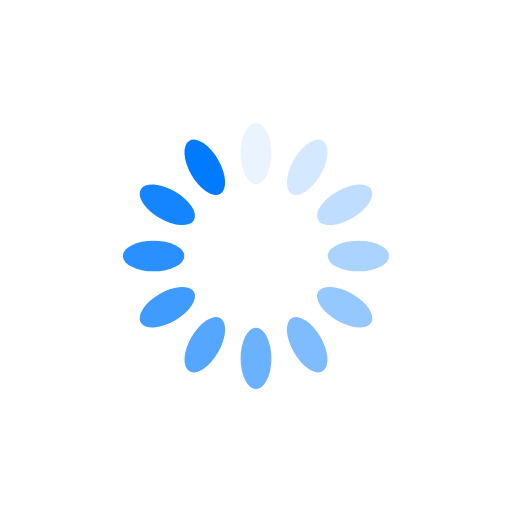
t = 0.00 s
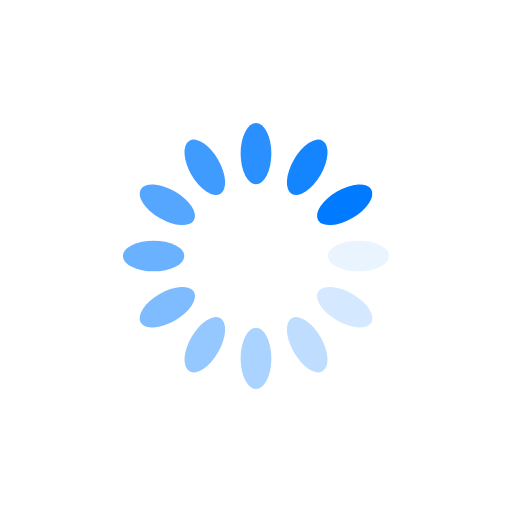
t = 0.25 s
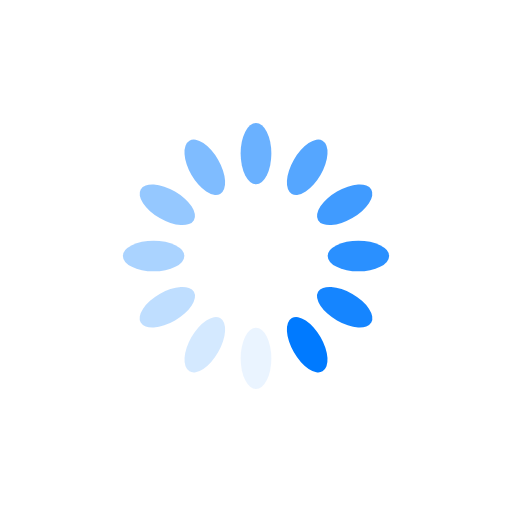
t = 0.50 s
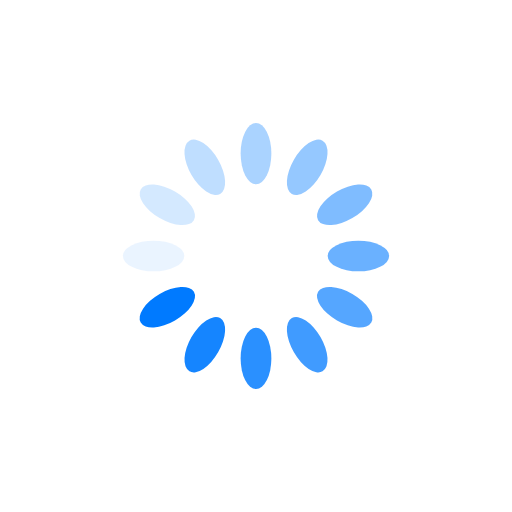
t = 0.75 s

The animated SVG that drew these frames (rendered in a browser with its animation timeline set to each time). Animation: 12 SMIL elements (animate=12); one cycle of 1.00 s, repeats indefinitely.

<?xml version="1.0" encoding="utf-8"?>
<svg xmlns="http://www.w3.org/2000/svg" xmlns:xlink="http://www.w3.org/1999/xlink" style="margin: auto; background: rgba(221, 221, 221, 0); display: block; shape-rendering: auto; animation-play-state: running; animation-delay: 0s;" width="200px" height="200px" viewBox="0 0 100 100" preserveAspectRatio="xMidYMid">
<g transform="rotate(0 50 50)" style="animation-play-state: running; animation-delay: 0s;">
  <rect x="47" y="24" rx="3" ry="6" width="6" height="12" fill="#007aff" style="animation-play-state: running; animation-delay: 0s;">
    <animate attributeName="opacity" values="1;0" keyTimes="0;1" dur="1s" begin="-0.9166666666666666s" repeatCount="indefinite" style="animation-play-state: running; animation-delay: 0s;"></animate>
  </rect>
</g><g transform="rotate(30 50 50)" style="animation-play-state: running; animation-delay: 0s;">
  <rect x="47" y="24" rx="3" ry="6" width="6" height="12" fill="#007aff" style="animation-play-state: running; animation-delay: 0s;">
    <animate attributeName="opacity" values="1;0" keyTimes="0;1" dur="1s" begin="-0.8333333333333334s" repeatCount="indefinite" style="animation-play-state: running; animation-delay: 0s;"></animate>
  </rect>
</g><g transform="rotate(60 50 50)" style="animation-play-state: running; animation-delay: 0s;">
  <rect x="47" y="24" rx="3" ry="6" width="6" height="12" fill="#007aff" style="animation-play-state: running; animation-delay: 0s;">
    <animate attributeName="opacity" values="1;0" keyTimes="0;1" dur="1s" begin="-0.75s" repeatCount="indefinite" style="animation-play-state: running; animation-delay: 0s;"></animate>
  </rect>
</g><g transform="rotate(90 50 50)" style="animation-play-state: running; animation-delay: 0s;">
  <rect x="47" y="24" rx="3" ry="6" width="6" height="12" fill="#007aff" style="animation-play-state: running; animation-delay: 0s;">
    <animate attributeName="opacity" values="1;0" keyTimes="0;1" dur="1s" begin="-0.6666666666666666s" repeatCount="indefinite" style="animation-play-state: running; animation-delay: 0s;"></animate>
  </rect>
</g><g transform="rotate(120 50 50)" style="animation-play-state: running; animation-delay: 0s;">
  <rect x="47" y="24" rx="3" ry="6" width="6" height="12" fill="#007aff" style="animation-play-state: running; animation-delay: 0s;">
    <animate attributeName="opacity" values="1;0" keyTimes="0;1" dur="1s" begin="-0.5833333333333334s" repeatCount="indefinite" style="animation-play-state: running; animation-delay: 0s;"></animate>
  </rect>
</g><g transform="rotate(150 50 50)" style="animation-play-state: running; animation-delay: 0s;">
  <rect x="47" y="24" rx="3" ry="6" width="6" height="12" fill="#007aff" style="animation-play-state: running; animation-delay: 0s;">
    <animate attributeName="opacity" values="1;0" keyTimes="0;1" dur="1s" begin="-0.5s" repeatCount="indefinite" style="animation-play-state: running; animation-delay: 0s;"></animate>
  </rect>
</g><g transform="rotate(180 50 50)" style="animation-play-state: running; animation-delay: 0s;">
  <rect x="47" y="24" rx="3" ry="6" width="6" height="12" fill="#007aff" style="animation-play-state: running; animation-delay: 0s;">
    <animate attributeName="opacity" values="1;0" keyTimes="0;1" dur="1s" begin="-0.4166666666666667s" repeatCount="indefinite" style="animation-play-state: running; animation-delay: 0s;"></animate>
  </rect>
</g><g transform="rotate(210 50 50)" style="animation-play-state: running; animation-delay: 0s;">
  <rect x="47" y="24" rx="3" ry="6" width="6" height="12" fill="#007aff" style="animation-play-state: running; animation-delay: 0s;">
    <animate attributeName="opacity" values="1;0" keyTimes="0;1" dur="1s" begin="-0.3333333333333333s" repeatCount="indefinite" style="animation-play-state: running; animation-delay: 0s;"></animate>
  </rect>
</g><g transform="rotate(240 50 50)" style="animation-play-state: running; animation-delay: 0s;">
  <rect x="47" y="24" rx="3" ry="6" width="6" height="12" fill="#007aff" style="animation-play-state: running; animation-delay: 0s;">
    <animate attributeName="opacity" values="1;0" keyTimes="0;1" dur="1s" begin="-0.25s" repeatCount="indefinite" style="animation-play-state: running; animation-delay: 0s;"></animate>
  </rect>
</g><g transform="rotate(270 50 50)" style="animation-play-state: running; animation-delay: 0s;">
  <rect x="47" y="24" rx="3" ry="6" width="6" height="12" fill="#007aff" style="animation-play-state: running; animation-delay: 0s;">
    <animate attributeName="opacity" values="1;0" keyTimes="0;1" dur="1s" begin="-0.16666666666666666s" repeatCount="indefinite" style="animation-play-state: running; animation-delay: 0s;"></animate>
  </rect>
</g><g transform="rotate(300 50 50)" style="animation-play-state: running; animation-delay: 0s;">
  <rect x="47" y="24" rx="3" ry="6" width="6" height="12" fill="#007aff" style="animation-play-state: running; animation-delay: 0s;">
    <animate attributeName="opacity" values="1;0" keyTimes="0;1" dur="1s" begin="-0.08333333333333333s" repeatCount="indefinite" style="animation-play-state: running; animation-delay: 0s;"></animate>
  </rect>
</g><g transform="rotate(330 50 50)" style="animation-play-state: running; animation-delay: 0s;">
  <rect x="47" y="24" rx="3" ry="6" width="6" height="12" fill="#007aff" style="animation-play-state: running; animation-delay: 0s;">
    <animate attributeName="opacity" values="1;0" keyTimes="0;1" dur="1s" begin="0s" repeatCount="indefinite" style="animation-play-state: running; animation-delay: 0s;"></animate>
  </rect>
</g>
<!-- [ldio] generated by https://loading.io/ --></svg>